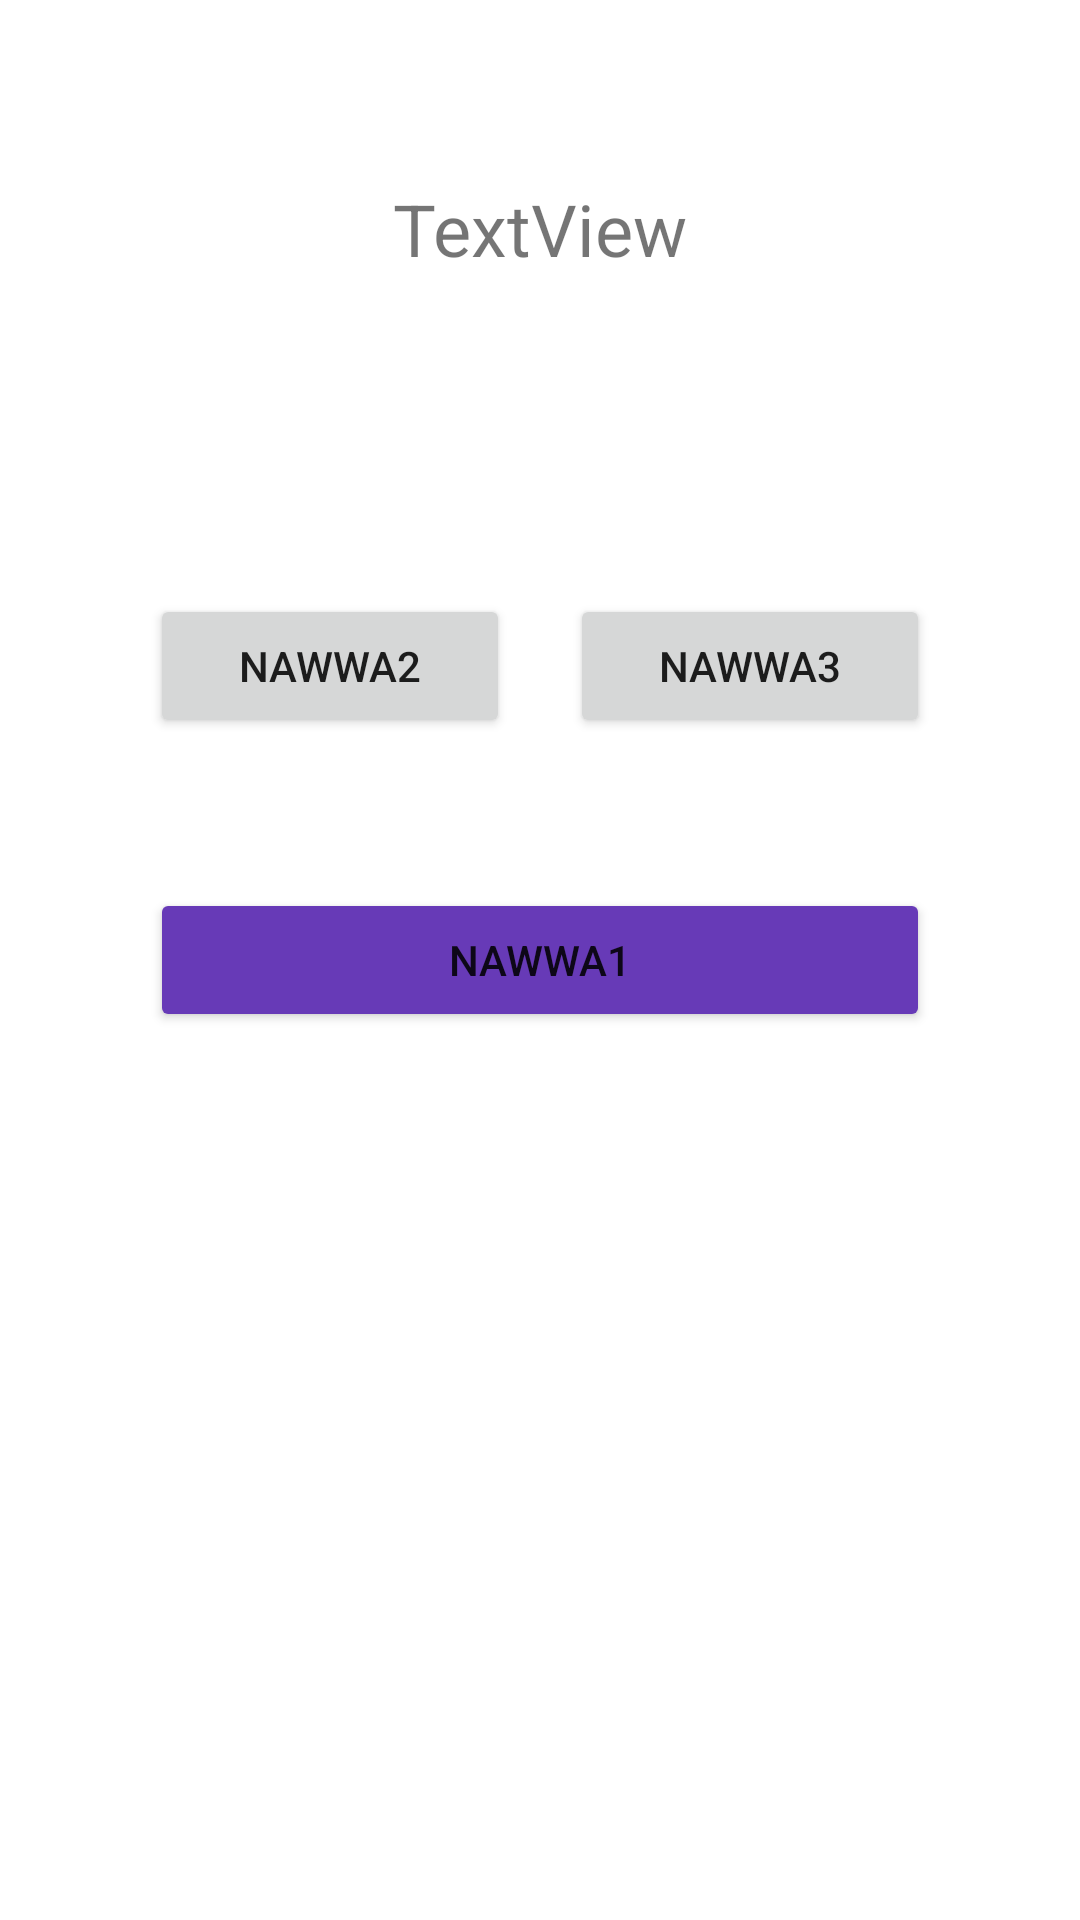

Here is an Android app screen rendered from its layout file. Give the layout XML and the strings, colors and styles it references.
<!-- AndroidManifest.xml: application theme Theme.App1 -->
<!-- res/layout/activity_a.xml -->
<?xml version="1.0" encoding="utf-8"?>
<androidx.constraintlayout.widget.ConstraintLayout xmlns:android="http://schemas.android.com/apk/res/android"
    xmlns:app="http://schemas.android.com/apk/res-auto"
    xmlns:tools="http://schemas.android.com/tools"
    android:id="@+id/main"
    android:layout_width="match_parent"
    android:layout_height="match_parent"
    tools:context=".A">

    <Button
        android:id="@+id/button"
        android:layout_width="0dp"
        android:layout_height="wrap_content"
        android:layout_marginStart="50dp"
        android:layout_marginEnd="50dp"
        android:backgroundTint="@color/b1"
        android:text="@string/b1"
        app:layout_constraintBottom_toBottomOf="parent"
        app:layout_constraintEnd_toEndOf="parent"
        app:layout_constraintStart_toStartOf="parent"
        app:layout_constraintTop_toTopOf="parent" />

    <Button
        android:id="@+id/button4"
        android:layout_width="0dp"
        android:layout_height="wrap_content"
        android:layout_marginStart="50dp"
        android:layout_marginEnd="10dp"
        android:layout_marginBottom="50dp"
        android:text="@string/b2"
        app:layout_constraintBottom_toTopOf="@+id/button"
        app:layout_constraintEnd_toStartOf="@+id/button5"
        app:layout_constraintStart_toStartOf="parent" />

    <Button
        android:id="@+id/button5"
        android:layout_width="0dp"
        android:layout_height="wrap_content"
        android:layout_marginStart="10dp"
        android:layout_marginEnd="50dp"
        android:layout_marginBottom="50dp"
        android:text="@string/b3"
        app:layout_constraintBottom_toTopOf="@+id/button"
        app:layout_constraintEnd_toEndOf="parent"
        app:layout_constraintStart_toEndOf="@+id/button4" />

    <TextView
        android:id="@+id/textView"
        android:layout_width="wrap_content"
        android:layout_height="wrap_content"
        android:layout_marginTop="60dp"
        android:text="TextView"
        android:textSize="24sp"
        app:layout_constraintEnd_toEndOf="parent"
        app:layout_constraintStart_toStartOf="parent"
        app:layout_constraintTop_toTopOf="parent" />

</androidx.constraintlayout.widget.ConstraintLayout>
<!-- resources referenced by this layout -->
<resources>
  <color name="b1">#673AB7</color>
  <string name="b1">nawwa1</string>
  <string name="b2">nawwa2</string>
  <string name="b3">nawwa3</string>
  <style name="Theme.App1" parent="Theme.MaterialComponents.DayNight.DarkActionBar">
          
          <item name="colorPrimary">@color/purple_500</item>
          <item name="colorPrimaryVariant">@color/purple_700</item>
          <item name="colorOnPrimary">@color/white</item>
          
          <item name="colorSecondary">@color/teal_200</item>
          <item name="colorSecondaryVariant">@color/teal_700</item>
          <item name="colorOnSecondary">@color/black</item>
          
          <item name="android:statusBarColor">?attr/colorPrimaryVariant</item>
          
      </style>
  <color name="purple_500">#FF6200EE</color>
  <color name="purple_700">#FF3700B3</color>
  <color name="white">#FFFFFFFF</color>
  <color name="teal_200">#FF03DAC5</color>
  <color name="teal_700">#FF018786</color>
  <color name="black">#FF000000</color>
</resources>
